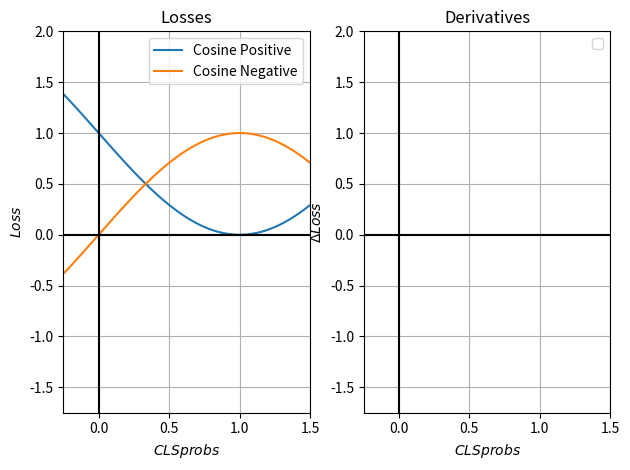

Here is the Python script that generated this plot:
import numpy as np
import matplotlib.patches as patches
from matplotlib import pyplot as plt

if __name__ == '__main__':
    
    
    
    # cls_scores
    upper_limit = 2
    lower_limit = -1
    split = 0.001
    cls_scores = np.arange(lower_limit, upper_limit, split)
    # losses
    loss_cos_neg = -1*np.cos(((1.57)*cls_scores+1.57))
    loss_cos_pos = np.cos((1.57)*cls_scores+1.57)+1
    loss_cos_nf = np.cos(1.57*cls_scores)
    loss_linear = -1*(cls_scores-1)
    loss_CE_pos = -1*np.log(cls_scores)
    loss_CE_neg = -1*np.log(1-cls_scores)
    loss_linear_pos = (-1*cls_scores)+1
    loss_linear_neg = (cls_scores)
    # Rectangles
    rect_losses = patches.Rectangle((0,0), 1, 1,\
                             linewidth=2,\
                             linestyle='--',\
                             edgecolor='#B9D8EC',\
                             facecolor='#EFE7DE')
    
    rect_derivatives = patches.Rectangle((0,0), 1, -2,\
                                         linewidth=2,\
                                         linestyle='--',\
                                         edgecolor='#B9D8EC',\
                                         facecolor='#EFE7DE')
    # Derivatives
    ax = plt.subplot(121)
    derivative_cos = -1.57*np.sin(1.57*cls_scores+1.57)
    derivative_cos_nf = -1.57*np.sin(1.57*cls_scores)
    derivative_linear_pos = -1*np.ones(3*1000)
    derivative_linear_neg = 1*np.ones(3*1000)
    derivative_CE = -1 / cls_scores
    # Losses
    ax.plot(cls_scores, loss_cos_pos, label="Cosine Positive")
    ax.plot(cls_scores, loss_cos_neg, label="Cosine Negative")
    #ax.plot(cls_scores, loss_CE_pos, label="CE_pos")
    #ax.plot(cls_scores, loss_CE_neg, label="CE_neg")
    #ax.plot(cls_scores, loss_linear_pos, label = "linear_pos")
    #ax.plot(cls_scores, loss_linear_neg, label = "linear_neg")
    #ax.add_patch(rect_losses)
    #ax.add_patch(rect_derivatives)
    ax.axhline(0, color='black')
    ax.axvline(0, color='black')
    ax.set_ylim(-1.75, 2)
    ax.set_xlim(-0.25, 1.5)
    #ax.plot(cls_scores, loss_linear, label="Linear")
    ax.legend()
    ax.grid()
    plt.xlabel(r'$CLS probs$')
    plt.ylabel(r'$Loss$')
    plt.title("Losses")
    plt.tight_layout()
    ax = plt.subplot(122)
    #ax.plot(cls_scores, derivative_cos, label="Cosine Flipped")
    #ax.plot(cls_scores, derivative_cos_nf, label="Cosine Non Flipped")
    #ax.plot(cls_scores, derivative_CE, label="CE Derivative")
    #ax.plot(cls_scores, derivative_linear_pos, label = "linear_pos")
    #ax.plot(cls_scores, derivative_linear_neg, label = "linear_neg")
    plt.title("Derivatives")
    plt.tight_layout()
    # Derivatives
    #ax.plot(cls_scores, derivative_cos, label="Derivative Cosine")
    #ax.plot(cls_scores, derivative_linear, label="Derivative Linear")
    #ax.plot(cls_scores, derivative_CE, label="Derivative CE")
    #ax.add_patch(rect_losses)
    #ax.add_patch(rect_derivatives)
    ax.axhline(0, color='black')
    ax.axvline(0, color='black')
    
    ax.set_ylim(-1.75, 2)
    ax.set_xlim(-0.25, 1.5)
    
    ax.legend()
    ax.grid()
    plt.xlabel(r'$CLS probs$')
    plt.ylabel(r'$\Delta Loss$')
    plt.show()
    

